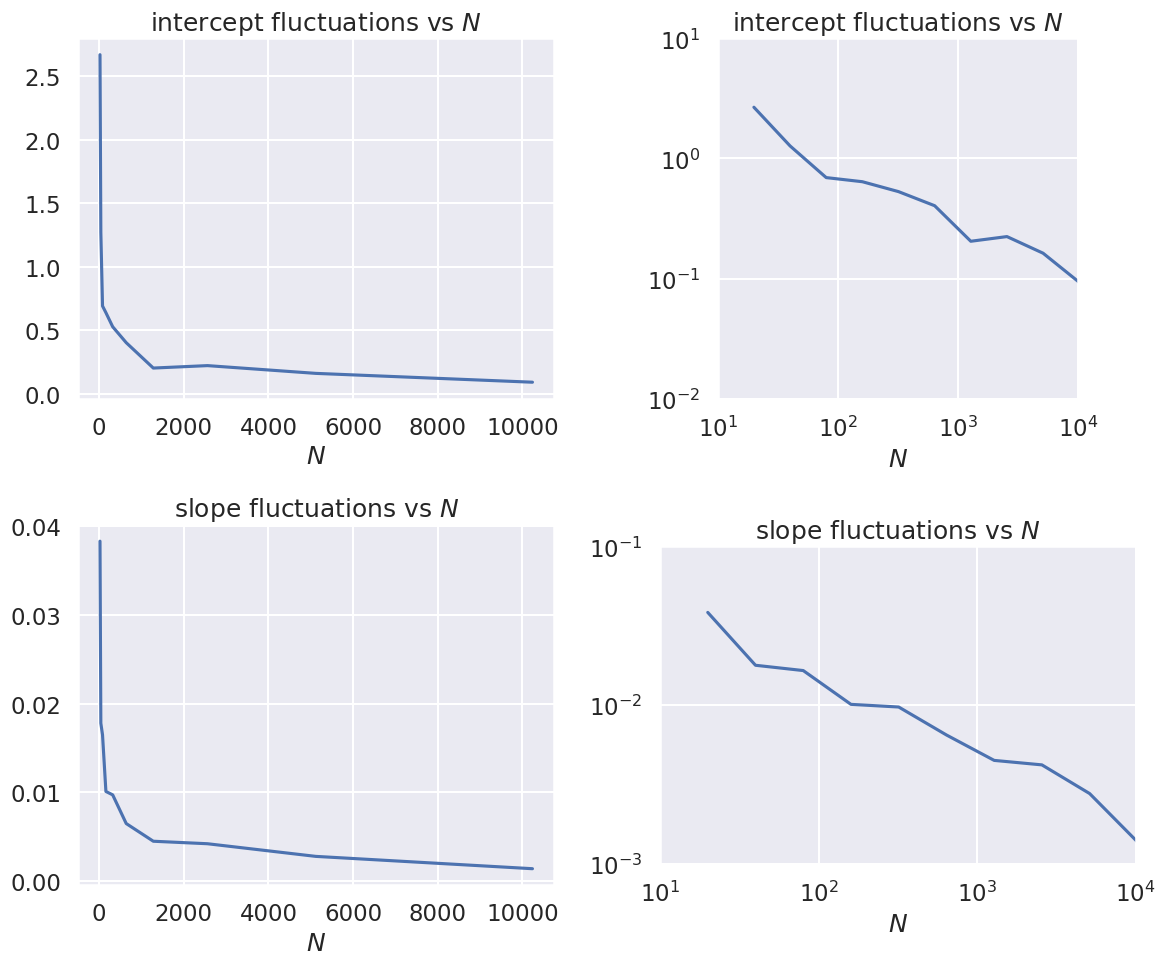
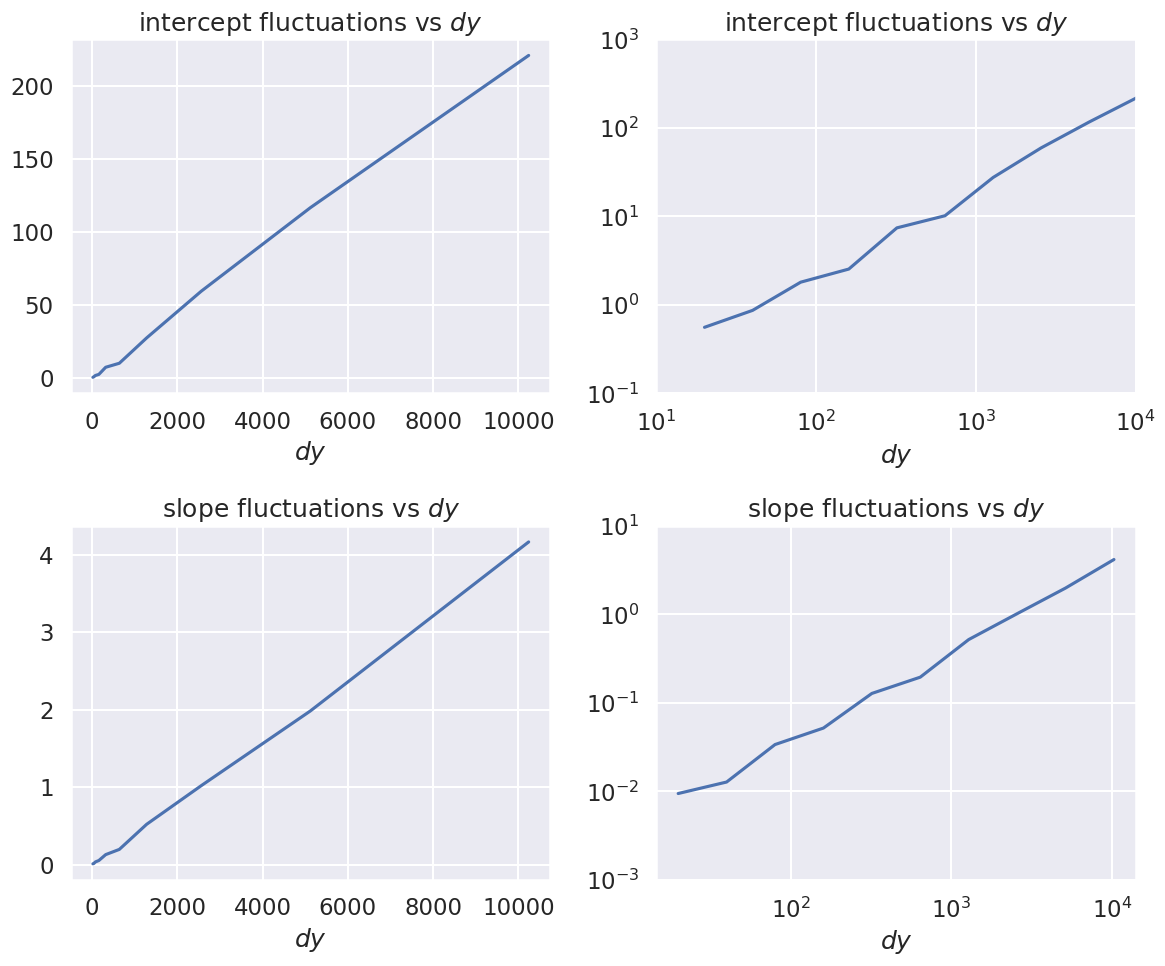

The script that saved these images, in order:
#!/usr/bin/env python
# coding: utf-8

# # Follow-up: fluctuation trends with # of points and data errors
# 
# This is a follow-up to `Assignment: Follow-ups to Parameter Estimation notebooks`, which focuses on the trends of fluctuations and how to visualize them.
# 

# ## A. Parameter estimation example: fitting a straight line
# 
# 
# &nbsp; 2.&nbsp;&nbsp; Do exercise 3: "Change the random number seed to get different results and comment on how the maximum likelihood results fluctuate. How are size of the fluctuations related to the number of data points $N$ and the data error standard deviation $dy$?  (Try changing them!)"
# <br><br>**As the number of data points $N$ increases, the size of the fluctuations decrease as square root N which makes sense due to the central limit theorem. As the data error standard deviation increases, the size of the fluctuations increases linearly with N.**<br><br>

# In[1]:


get_ipython().run_line_magic('matplotlib', 'inline')
import matplotlib.pyplot as plt
import numpy as np
import seaborn; seaborn.set('talk') # for plot formatting
from scipy import optimize

def make_data(intercept, slope, N=20, dy=5, rseed=None):
    """Given a straight line defined by intercept and slope:
          y = slope * x + intercept
       generate N points randomly spaced points from x=0 to x=100
       with Gaussian (i.e., normal) error with mean zero and standard
       deviation dy.
       
       Return the x and y arrays and an array of standard deviations.
    """
    rand = np.random.RandomState(rseed) 
    x = 100 * rand.rand(N)  # choose the x values randomly in [0,100]
    y = intercept + slope * x  # This is the y value without noise
    y += dy * rand.randn(N)    # Add in Gaussian noise
    return x, y, dy * np.ones_like(x)  # return coordinates and error bars

def log_likelihood(theta, x, y, dy):
    y_model = theta[0] + theta[1]*x
    return -0.5*np.sum(np.log(2*np.pi*dy**2)+ (y - y_model)**2/dy**2)

def minfunc(theta, x, y, dy):
    """
    Function to be minimized: minus the logarithm of the likelihood.
    """
    return -log_likelihood(theta, x, y, dy)


# ### First make tables

# In[2]:


intercept = 25.   # true intercept (called b elsewhere)
slope = 0.5       # true slope (called m elsewhere)
theta_true = [intercept, slope]  # put parameters in a true theta vector

iterations = 10


# In[3]:


# Fix dy and vary Npts geometrically
dy_data = 5
for Npts in [20, 80, 320]:
    print(f'N = {Npts}, dy = {dy_data}')
    print('          intercept   slope')
    print(f'true:       {intercept:.3f}    {slope:.3f}')
    
    for i in np.arange(iterations):        
        x, y, dy = make_data(*theta_true, N=Npts, dy=dy_data, rseed=None)
        result = optimize.minimize(minfunc, x0=[0, 0], args=(x, y, dy))
        intercept_fit, slope_fit = result.x
    
        print(f'dataset {i}:  {intercept_fit:.3f}    {slope_fit:.3f}')
    print('------------------------------\n')


# In[4]:


# Fix Npts and vary dy geometically
Npts = 80
for dy_data in [1, 5, 25]:
    print(f'N = {Npts}, dy = {dy_data}')
    print('          intercept   slope')
    print(f'true:       {intercept:.3f}    {slope:.3f}')
    
    for i in np.arange(iterations):        
        x, y, dy = make_data(*theta_true, N=Npts, dy=dy_data, rseed=None)
        result = optimize.minimize(minfunc, x0=[0, 0], args=(x, y, dy))
        intercept_fit, slope_fit = result.x
    
        print(f'dataset {i}:  {intercept_fit:.3f}    {slope_fit:.3f}')
    print('------------------------------\n')


# ### Now make a function for rerunning

# In[5]:


def std_of_fit_data(Npts, dy_data, iterations, theta_true=theta_true):
    """Calculate the standard deviations of the slope and intercept 
       for a given number of iterations
    """ 
    intercept_fits = np.zeros(iterations)
    slope_fits = np.zeros(iterations)

    for j in np.arange(iterations):        
        x, y, dy = make_data(*theta_true, N=Npts, dy=dy_data, rseed=None)
        result = optimize.minimize(minfunc, x0=[0, 0], args=(x, y, dy))
        intercept_fits[j], slope_fits[j] = result.x
        
    return intercept_fits.std(), slope_fits.std()    


# In[6]:


std_of_fit_data(20, 5, 20)


# In[7]:


std_of_fit_data(80, 5, 20)


# In[8]:


std_of_fit_data(320, 5, 20)


# ### Now make linear and log-log plots
# 
# Which is better? How do you read a power law from a log-log plot?

# In[9]:


Npts_array = [20 * 2**i for i in range(10)]
Npts_array


# In[14]:


# Fix dy and vary Npts geometrically
dy_data = 5

Npts_array = [20 * 2**j for j in range(10)]
intercept_std_array = np.zeros(len(Npts_array))
slope_std_array = np.zeros(len(Npts_array))

iterations = 20
for i, Npts in enumerate(Npts_array):
    intercept_std_array[i], slope_std_array[i] = std_of_fit_data(Npts, dy_data, iterations)   

fig, axes = plt.subplots(2, 2, figsize=(12, 10))

axes[0,0].set_title(r'intercept fluctuations vs $N$')
axes[0,0].set_xlabel(r'$N$')
axes[0,0].plot(Npts_array, intercept_std_array)

axes[0,1].set_title(r'intercept fluctuations vs $N$')
axes[0,1].set_xlabel(r'$N$')
axes[0,1].loglog(Npts_array, intercept_std_array)
axes[0,1].set_xlim(10,1e4)
axes[0,1].set_ylim(.01,10)
axes[0,1].set_aspect('equal')

axes[1,0].set_title('slope fluctuations vs $N$')
axes[1,0].set_xlabel(r'$N$')
axes[1,0].plot(Npts_array, slope_std_array)

axes[1,1].set_title('slope fluctuations vs $N$')
axes[1,1].set_xlabel(r'$N$')
axes[1,1].loglog(Npts_array, slope_std_array)
axes[1,1].set_xlim(10,1e4)
axes[1,1].set_ylim(1e-3,1e-1)
axes[1,1].set_aspect('equal')

fig.tight_layout()


# In[15]:


# Fix Npts and vary dy geometrically
Npts = 20

dy_array = [1 * 2**j for j in range(10)]
intercept_std_array = np.zeros(len(dy_array))
slope_std_array = np.zeros(len(dy_array))

iterations = 20
for i, dy_data in enumerate(dy_array):
    intercept_std_array[i], slope_std_array[i] = std_of_fit_data(Npts, dy_data, iterations)   

fig, axes = plt.subplots(2, 2, figsize=(12, 10))

axes[0,0].set_title(r'intercept fluctuations vs $dy$')
axes[0,0].set_xlabel(r'$dy$')
axes[0,0].plot(Npts_array, intercept_std_array)

axes[0,1].set_title(r'intercept fluctuations vs $dy$')
axes[0,1].set_xlabel(r'$dy$')
axes[0,1].loglog(Npts_array, intercept_std_array)
axes[0,1].set_xlim(1e1,1e4)
axes[0,1].set_ylim(.1,1000)
#axes[0,1].set_aspect('equal')

axes[1,0].set_title('slope fluctuations vs $dy$')
axes[1,0].set_xlabel(r'$dy$')
axes[1,0].plot(Npts_array, slope_std_array)

axes[1,1].set_title('slope fluctuations vs $dy$')
axes[1,1].set_xlabel(r'$dy$')
axes[1,1].loglog(Npts_array, slope_std_array)
axes[0,1].set_xlim(1e1,1e4)
axes[1,1].set_ylim(1e-3,1e+1)
#axes[1,1].set_aspect('equal')

fig.tight_layout()


# In[ ]:





# In[ ]:





# 1. In both sets of joint posterior graphs, are the slope and intercept correlated?  How do you know? Does it make sense?
# <br><br>
# 
# 1. For the first set of data, answer the question: "What do you conclude about how the form of the prior affects the final posterior in this case?"
# <br><br>
# 
# 1. For the second set of data, answer the question: "Why in this case does the form of the prior have a clear effect?"  You should consider both the size of the error bars and the number of data points (try changing them to explore the impact).
# <br><br>
